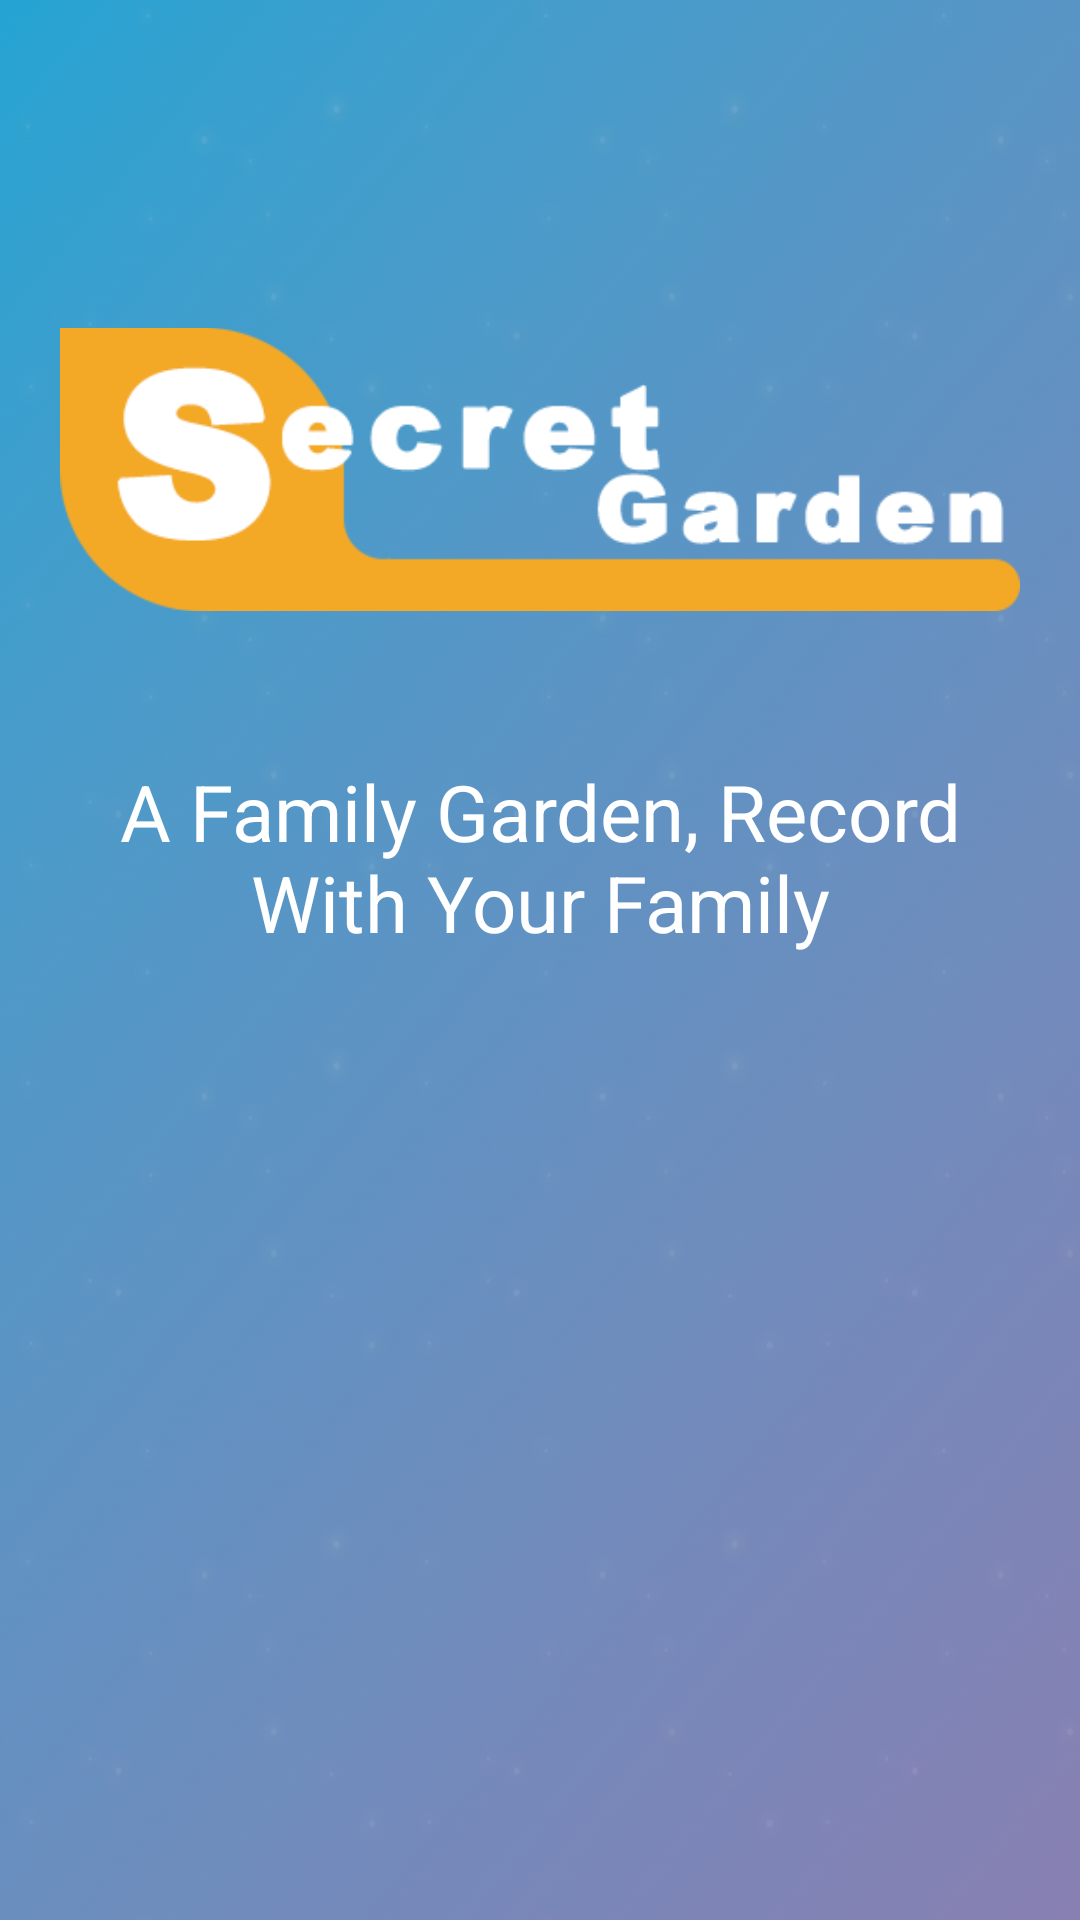

This screen was rendered from an Android layout file. Write that file and the resources it references.
<!-- AndroidManifest.xml: application theme Theme.AppCompat.NoActionBar -->
<!-- res/layout/activity_splash.xml -->
<?xml version="1.0" encoding="utf-8"?>
<androidx.constraintlayout.widget.ConstraintLayout xmlns:android="http://schemas.android.com/apk/res/android"
    xmlns:app="http://schemas.android.com/apk/res-auto"
    xmlns:tools="http://schemas.android.com/tools"
    android:layout_width="match_parent"
    android:layout_height="match_parent"
    android:background="@drawable/splash_bg"
    tools:context=".SplashActivity">

    <LinearLayout
        android:layout_width="match_parent"
        android:layout_height="wrap_content"
        android:layout_marginBottom="560dp"
        android:orientation="vertical">

        <ImageView
            android:id="@+id/imageView3"
            android:layout_width="match_parent"
            android:layout_marginLeft="20dp"
            android:layout_marginRight="20dp"
            android:layout_height="113dp"
            android:layout_marginTop="100dp"
            app:srcCompat="@drawable/splash_logo" />

        <TextView
            android:id="@+id/textView"
            android:layout_width="match_parent"
            android:layout_height="wrap_content"
            android:layout_marginTop="40dp"
            android:textSize="26dp"
            android:textColor="@color/white"
            android:paddingLeft="20dp"
            android:paddingRight="20dp"
            android:textAlignment="center"
            android:text="@string/slogan" />

    </LinearLayout>
</androidx.constraintlayout.widget.ConstraintLayout>
<!-- resources referenced by this layout -->
<resources>
  <color name="white">#FFFFFFFF</color>
  <!-- drawable splash_bg: png bitmap (drawable, 606314 bytes) -->
  <!-- drawable splash_logo: png bitmap (drawable, 9579 bytes) -->
  <string name="slogan">A Family Garden, Record With Your Family</string>
</resources>
